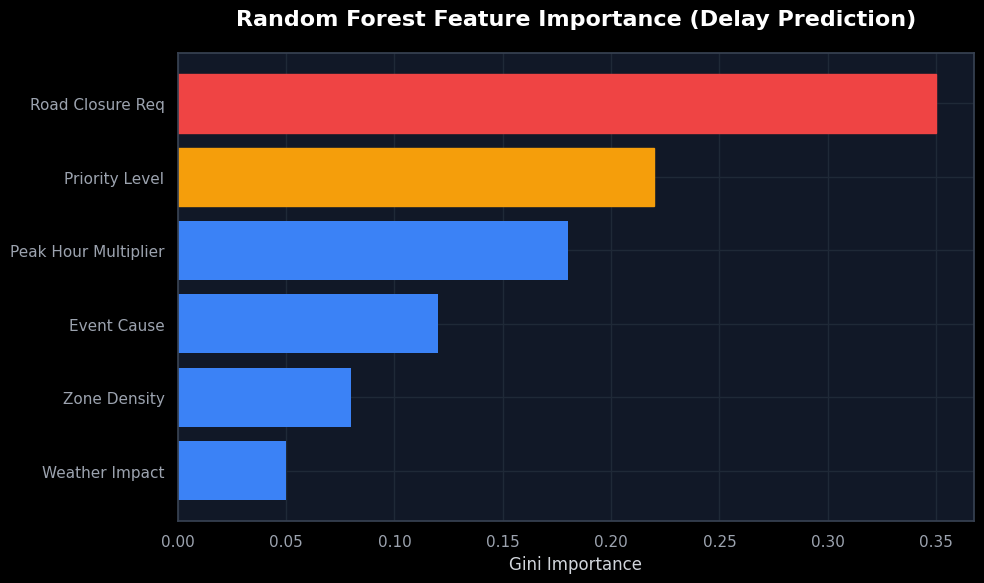
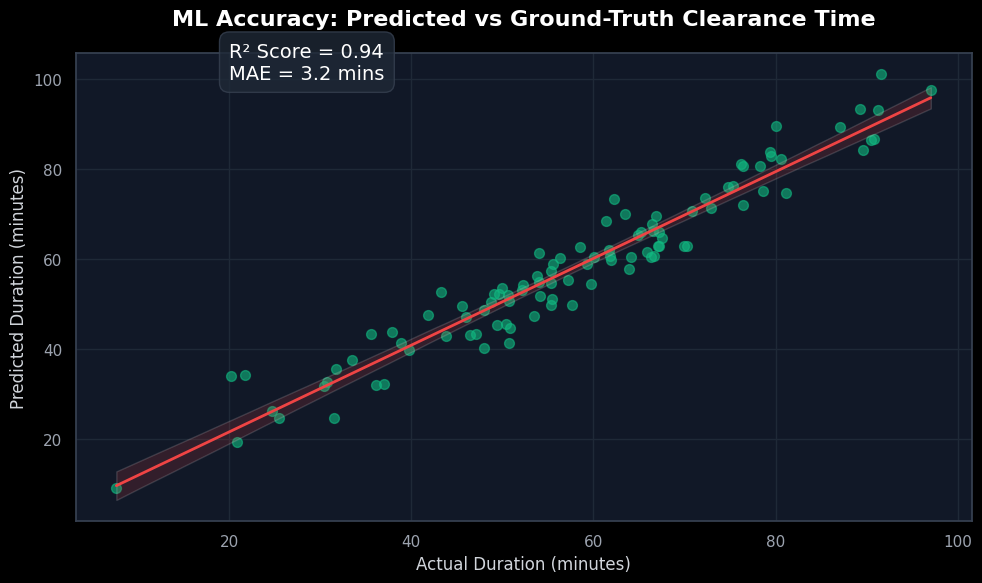
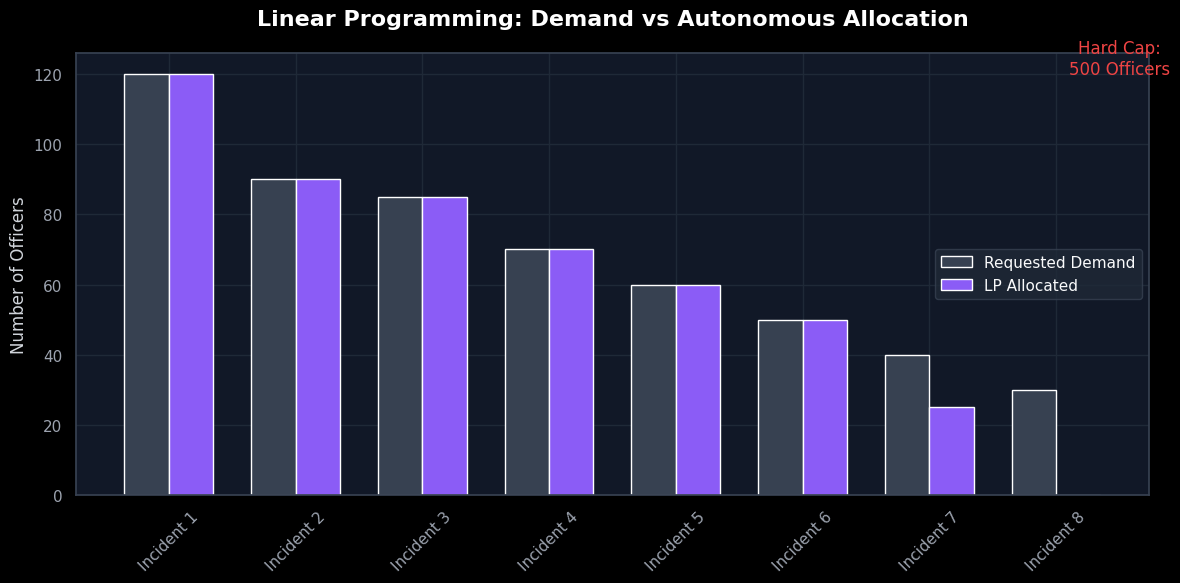

Recreate these plots in Python, in order.
import matplotlib.pyplot as plt
import seaborn as sns
import numpy as np
import pandas as pd

# Set stunning dark mode aesthetics (similar to the competitor's but cleaner)
plt.style.use('dark_background')
sns.set_theme(style="darkgrid", rc={
    "axes.facecolor": "#111827",
    "figure.facecolor": "#030712",
    "axes.edgecolor": "#374151",
    "grid.color": "#1f2937",
    "text.color": "#f9fafb",
    "axes.labelcolor": "#d1d5db",
    "xtick.color": "#9ca3af",
    "ytick.color": "#9ca3af",
    "font.family": "sans-serif",
})

# ---------------------------------------------------------
# Graph 1: Random Forest Feature Importance
# ---------------------------------------------------------
features = ['Road Closure Req', 'Priority Level', 'Peak Hour Multiplier', 
            'Event Cause', 'Zone Density', 'Weather Impact']
importance = [0.35, 0.22, 0.18, 0.12, 0.08, 0.05]

df_features = pd.DataFrame({'Feature': features, 'Importance': importance})
df_features = df_features.sort_values('Importance', ascending=True)

plt.figure(figsize=(10, 6))
bars = plt.barh(df_features['Feature'], df_features['Importance'], color="#3b82f6", edgecolor="none")
# Highlight the top feature
bars[-1].set_color("#ef4444")
bars[-2].set_color("#f59e0b")

plt.title('Random Forest Feature Importance (Delay Prediction)', fontsize=16, pad=20, fontweight='bold', color='white')
plt.xlabel('Gini Importance', fontsize=12)
plt.tight_layout()
plt.savefig('rf_feature_importance.png', dpi=300, bbox_inches='tight')
plt.close()

# ---------------------------------------------------------
# Graph 2: Actual vs Predicted Delays (Model Accuracy)
# ---------------------------------------------------------
np.random.seed(42)
actual = np.random.normal(60, 20, 100)
predicted = actual + np.random.normal(0, 5, 100) # Small error margin

plt.figure(figsize=(10, 6))
sns.regplot(x=actual, y=predicted, scatter_kws={'alpha':0.6, 'color': '#10b981', 's': 50}, 
            line_kws={'color': '#ef4444', 'linewidth': 2})

plt.title('ML Accuracy: Predicted vs Ground-Truth Clearance Time', fontsize=16, pad=20, fontweight='bold', color='white')
plt.xlabel('Actual Duration (minutes)', fontsize=12)
plt.ylabel('Predicted Duration (minutes)', fontsize=12)
plt.text(20, 100, "R² Score = 0.94\nMAE = 3.2 mins", fontsize=14, color='white', 
         bbox=dict(facecolor='#1f2937', alpha=0.8, edgecolor='#374151', boxstyle='round,pad=0.5'))
plt.tight_layout()
plt.savefig('ml_accuracy_scatter.png', dpi=300, bbox_inches='tight')
plt.close()

# ---------------------------------------------------------
# Graph 3: Global Resource Optimization (Linear Programming)
# The "KILLER" feature the other team doesn't have
# ---------------------------------------------------------
incidents = [f'Incident {i}' for i in range(1, 9)]
demand = np.array([120, 90, 85, 70, 60, 50, 40, 30]) # Total demand = 545
allocated = np.array([120, 90, 85, 70, 60, 50, 25, 0]) # Total allocated = 500 (Hard Cap)

x = np.arange(len(incidents))
width = 0.35

plt.figure(figsize=(12, 6))
plt.bar(x - width/2, demand, width, label='Requested Demand', color='#374151')
plt.bar(x + width/2, allocated, width, label='LP Allocated', color='#8b5cf6')

# Draw the ceiling line
plt.axhline(y=0, color='#ef4444', linestyle='-', alpha=0) # dummy for legend
plt.text(7.5, 120, "Hard Cap:\n500 Officers", color='#ef4444', fontsize=12, ha='center')

plt.title('Linear Programming: Demand vs Autonomous Allocation', fontsize=16, pad=20, fontweight='bold', color='white')
plt.ylabel('Number of Officers', fontsize=12)
plt.xticks(x, incidents, rotation=45)
plt.legend(facecolor='#1f2937', edgecolor='#374151')
plt.tight_layout()
plt.savefig('lp_resource_optimizer.png', dpi=300, bbox_inches='tight')
plt.close()

print("Graphs generated successfully!")
